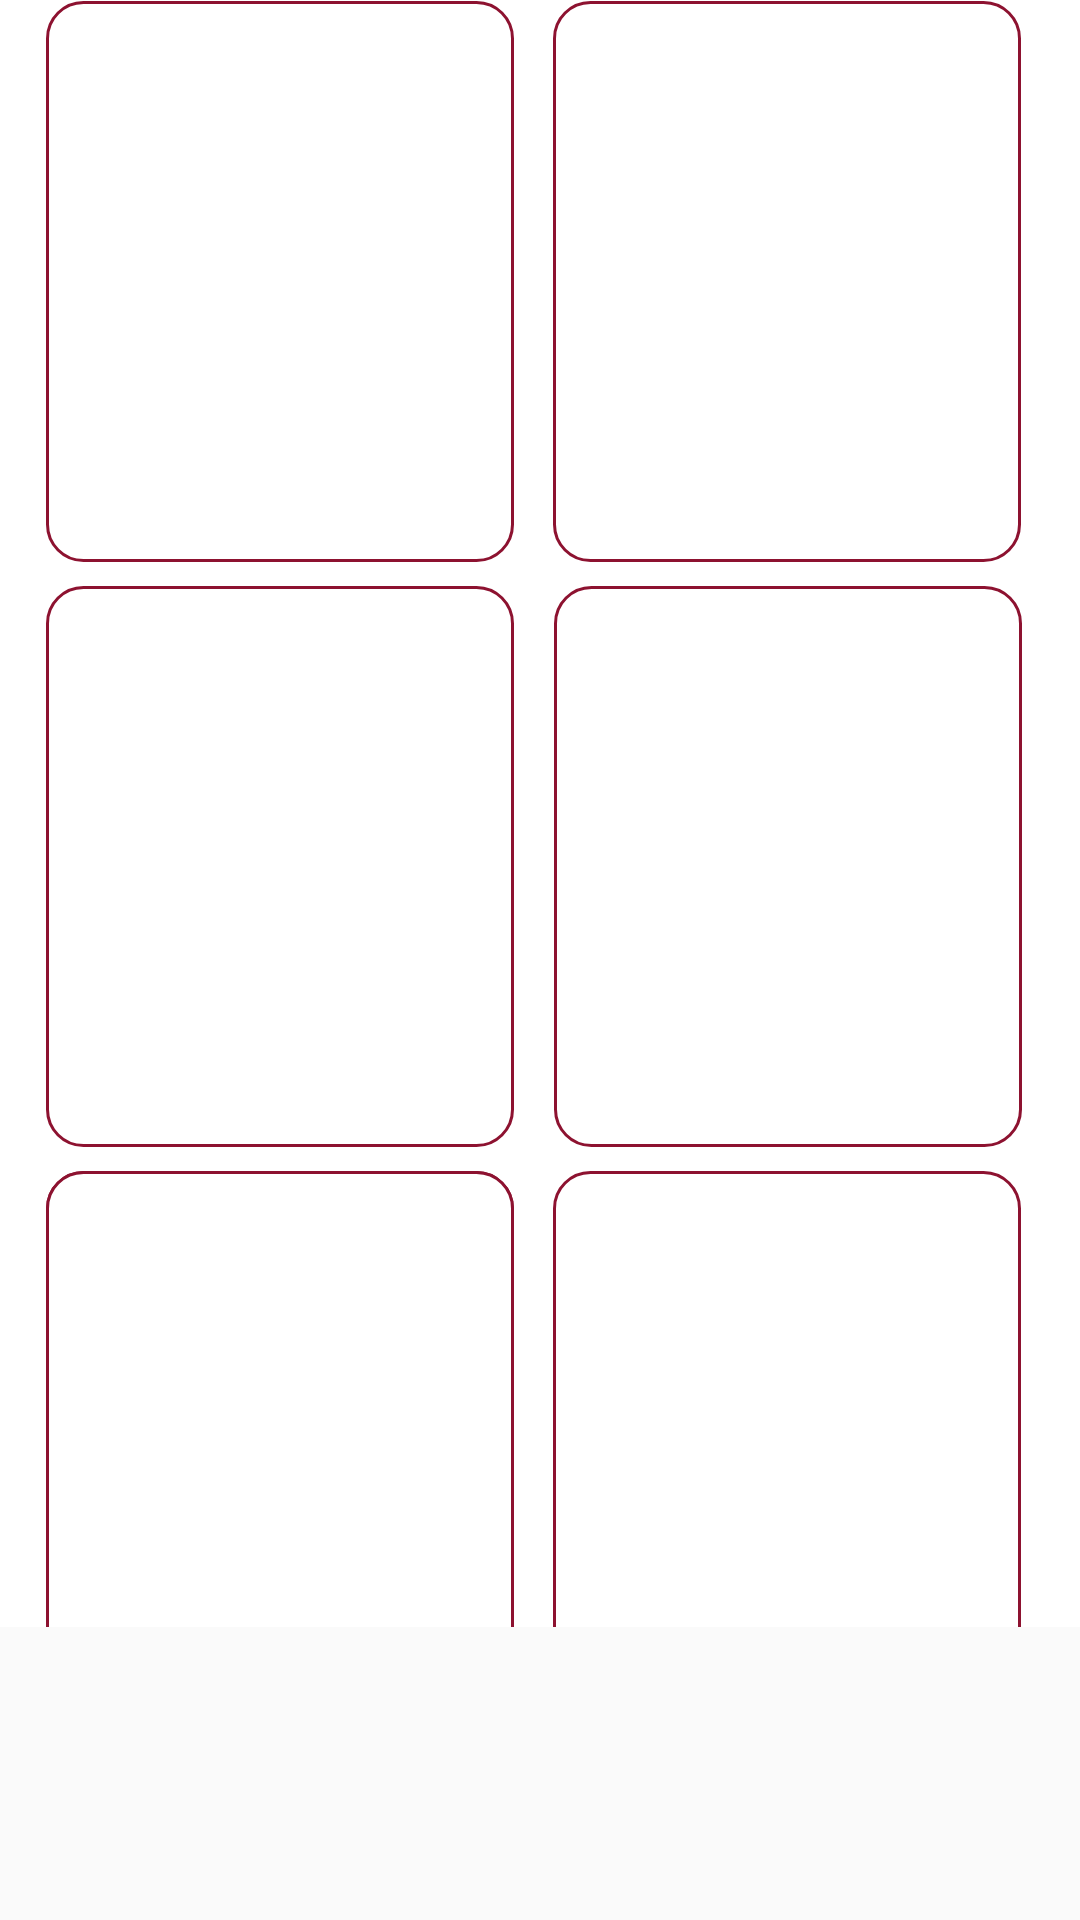

Write the Android layout XML for this screen, with the resource values it uses.
<!-- AndroidManifest.xml: application theme Theme.StAugustineCHSNewApp -->
<!-- res/layout/fragment_cafe.xml -->
<?xml version="1.0" encoding="utf-8"?>
<androidx.constraintlayout.widget.ConstraintLayout xmlns:android="http://schemas.android.com/apk/res/android"
    xmlns:app="http://schemas.android.com/apk/res-auto"
    xmlns:tools="http://schemas.android.com/tools"
    android:layout_width="match_parent"
    android:layout_height="match_parent"
    tools:context=".Cafe">

    

    <ScrollView
        android:layout_width="378dp"
        android:layout_height="606dp"
        android:layout_marginStart="16dp"
        android:layout_marginLeft="16dp"
        android:layout_marginTop="16dp"
        android:layout_marginEnd="16dp"
        android:layout_marginRight="16dp"
        app:layout_constraintEnd_toEndOf="parent"
        app:layout_constraintStart_toStartOf="parent"
        app:layout_constraintTop_toBottomOf="@+id/textView3">

        <androidx.constraintlayout.widget.ConstraintLayout
            android:layout_width="match_parent"
            android:layout_height="wrap_content">

            <TextView
                android:id="@+id/textView11"
                android:layout_width="376dp"
                android:layout_height="680dp"
                android:background="@drawable/section_template"
                android:padding="24dp"
                android:text="Today's Specials"
                android:textAppearance="@style/TextAppearance.AppCompat.Large"
                android:textColor="@color/main"
                android:textStyle="bold"
                app:layout_constraintEnd_toEndOf="parent"
                app:layout_constraintStart_toStartOf="parent"
                app:layout_constraintTop_toTopOf="parent" />

            <ImageView
                android:id="@+id/imageView13"
                android:layout_width="156dp"
                android:layout_height="187dp"
                android:layout_marginStart="24dp"
                android:layout_marginLeft="24dp"
                android:layout_marginTop="64dp"
                android:src="@drawable/individual_songs"
                app:layout_constraintStart_toStartOf="parent"
                app:layout_constraintTop_toTopOf="parent" />

            <ImageView
                android:id="@+id/imageView16"
                android:layout_width="156dp"
                android:layout_height="187dp"
                android:layout_marginStart="24dp"
                android:layout_marginLeft="24dp"
                android:layout_marginTop="8dp"
                android:src="@drawable/individual_songs"
                app:layout_constraintStart_toStartOf="parent"
                app:layout_constraintTop_toBottomOf="@+id/imageView13" />

            <ImageView
                android:id="@+id/imageView18"
                android:layout_width="156dp"
                android:layout_height="187dp"
                android:layout_marginStart="24dp"
                android:layout_marginLeft="24dp"
                android:layout_marginTop="8dp"
                android:src="@drawable/individual_songs"
                app:layout_constraintStart_toStartOf="parent"
                app:layout_constraintTop_toBottomOf="@+id/imageView16" />

            <ImageView
                android:id="@+id/imageView2"
                android:layout_width="156dp"
                android:layout_height="187dp"
                android:layout_marginStart="24dp"
                android:layout_marginLeft="24dp"
                android:layout_marginTop="8dp"
                android:src="@drawable/individual_songs"
                app:layout_constraintStart_toStartOf="parent"
                app:layout_constraintTop_toBottomOf="@+id/imageView16" />

            <ImageView
                android:id="@+id/imageView15"
                android:layout_width="156dp"
                android:layout_height="187dp"
                android:layout_marginStart="8dp"
                android:layout_marginLeft="8dp"
                android:layout_marginTop="64dp"
                android:layout_marginEnd="24dp"
                android:layout_marginRight="24dp"
                android:src="@drawable/individual_songs"
                app:layout_constraintEnd_toEndOf="parent"
                app:layout_constraintStart_toEndOf="@+id/imageView13"
                app:layout_constraintTop_toTopOf="parent" />

            <ImageView
                android:id="@+id/imageView17"
                android:layout_width="156dp"
                android:layout_height="187dp"
                android:layout_marginStart="8dp"
                android:layout_marginLeft="8dp"
                android:layout_marginTop="8dp"
                android:layout_marginEnd="24dp"
                android:layout_marginRight="24dp"
                android:src="@drawable/individual_songs"
                app:layout_constraintEnd_toEndOf="parent"
                app:layout_constraintHorizontal_bias="0.529"
                app:layout_constraintStart_toEndOf="@+id/imageView16"
                app:layout_constraintTop_toBottomOf="@+id/imageView15" />

            <ImageView
                android:id="@+id/imageView19"
                android:layout_width="156dp"
                android:layout_height="187dp"
                android:layout_marginStart="8dp"
                android:layout_marginLeft="8dp"
                android:layout_marginTop="8dp"
                android:layout_marginEnd="24dp"
                android:layout_marginRight="24dp"
                android:src="@drawable/individual_songs"
                app:layout_constraintEnd_toEndOf="parent"
                app:layout_constraintStart_toEndOf="@+id/imageView18"
                app:layout_constraintTop_toBottomOf="@+id/imageView17" />

            <TextView
                android:id="@+id/textView15"
                android:layout_width="378dp"
                android:layout_height="660dp"
                android:layout_marginTop="12dp"
                android:background="@drawable/section_template"
                android:padding="24dp"
                android:text="Menu"
                android:textAppearance="@style/TextAppearance.AppCompat.Large"
                android:textColor="@color/main"
                android:textStyle="bold"
                app:layout_constraintEnd_toEndOf="parent"
                app:layout_constraintHorizontal_bias="0.0"
                app:layout_constraintStart_toStartOf="parent"
                app:layout_constraintTop_toBottomOf="@+id/textView11" />

            <ImageView
                android:id="@+id/imageView3"
                android:layout_width="156dp"
                android:layout_height="187dp"
                android:layout_marginStart="24dp"
                android:layout_marginLeft="24dp"
                android:layout_marginTop="64dp"
                android:src="@drawable/individual_songs"
                app:layout_constraintStart_toStartOf="parent"
                app:layout_constraintTop_toTopOf="@+id/textView15" />

            <ImageView
                android:id="@+id/imageView14"
                android:layout_width="156dp"
                android:layout_height="187dp"
                android:layout_marginStart="16dp"
                android:layout_marginLeft="16dp"
                android:layout_marginTop="64dp"
                android:layout_marginEnd="24dp"
                android:layout_marginRight="24dp"
                android:src="@drawable/individual_songs"
                app:layout_constraintEnd_toEndOf="parent"
                app:layout_constraintStart_toEndOf="@+id/imageView3"
                app:layout_constraintTop_toTopOf="@+id/textView15" />

            <ImageView
                android:id="@+id/imageView8"
                android:layout_width="156dp"
                android:layout_height="187dp"
                android:layout_marginStart="24dp"
                android:layout_marginLeft="24dp"
                android:layout_marginTop="8dp"
                android:src="@drawable/individual_songs"
                app:layout_constraintStart_toStartOf="parent"
                app:layout_constraintTop_toBottomOf="@+id/imageView3" />

            <ImageView
                android:id="@+id/imageView22"
                android:layout_width="156dp"
                android:layout_height="187dp"
                android:layout_marginStart="24dp"
                android:layout_marginLeft="24dp"
                android:layout_marginTop="8dp"
                android:src="@drawable/individual_songs"
                app:layout_constraintStart_toStartOf="parent"
                app:layout_constraintTop_toBottomOf="@+id/imageView3" />

            <ImageView
                android:id="@+id/imageView23"
                android:layout_width="156dp"
                android:layout_height="187dp"
                android:layout_marginStart="24dp"
                android:layout_marginLeft="24dp"
                android:layout_marginTop="8dp"
                android:src="@drawable/individual_songs"
                app:layout_constraintStart_toStartOf="parent"
                app:layout_constraintTop_toBottomOf="@+id/imageView8" />

            <ImageView
                android:id="@+id/imageView21"
                android:layout_width="156dp"
                android:layout_height="187dp"
                android:layout_marginStart="8dp"
                android:layout_marginLeft="8dp"
                android:layout_marginTop="8dp"
                android:layout_marginEnd="24dp"
                android:layout_marginRight="24dp"
                android:src="@drawable/individual_songs"
                app:layout_constraintEnd_toEndOf="@+id/textView15"
                app:layout_constraintStart_toEndOf="@+id/imageView8"
                app:layout_constraintTop_toBottomOf="@+id/imageView14" />

            <ImageView
                android:id="@+id/imageView25"
                android:layout_width="156dp"
                android:layout_height="187dp"
                android:layout_marginStart="8dp"
                android:layout_marginLeft="8dp"
                android:layout_marginTop="8dp"
                android:layout_marginEnd="24dp"
                android:layout_marginRight="24dp"
                android:src="@drawable/individual_songs"
                app:layout_constraintEnd_toEndOf="@+id/textView15"
                app:layout_constraintStart_toEndOf="@+id/imageView23"
                app:layout_constraintTop_toBottomOf="@+id/imageView21" />

        </androidx.constraintlayout.widget.ConstraintLayout>
    </ScrollView>

    <TextView
        android:id="@+id/textView3"
        android:layout_width="match_parent"
        android:layout_height="90dp"
        android:layout_marginStart="16dp"
        android:layout_marginLeft="16dp"
        android:layout_marginTop="10dp"
        android:layout_marginEnd="16dp"
        android:layout_marginRight="16dp"
        android:layout_marginBottom="671dp"

        android:background="@drawable/header_rounded"
        android:gravity="left"
        android:padding="25dp"
        android:text="Cafeteria Menu"
        android:textColor="@color/white"


        android:textSize="25dp"
        app:layout_constraintBottom_toBottomOf="parent"
        app:layout_constraintEnd_toEndOf="parent"
        app:layout_constraintHorizontal_bias="0.0"
        app:layout_constraintStart_toStartOf="parent"
        app:layout_constraintTop_toTopOf="parent"
        app:layout_constraintVertical_bias="0.0" />

</androidx.constraintlayout.widget.ConstraintLayout>
<!-- resources referenced by this layout -->
<resources>
  <color name="main">#8d1230</color>
  <color name="white">#FFFFFFFF</color>
  <!-- drawable header_rounded (drawable) -->
  <?xml version="1.0" encoding="utf-8"?>
  <shape xmlns:android="http://schemas.android.com/apk/res/android"
      android:shape="rectangle">
      <corners android:radius="12dp" />
      <stroke android:width="1dp" android:color="#ff0000" />
      <solid android:color="#8d1230" />
  </shape>
  <!-- drawable individual_songs (drawable) -->
  <?xml version="1.0" encoding="utf-8"?>
  <shape xmlns:android="http://schemas.android.com/apk/res/android"
      android:shape="rectangle">
      <corners android:radius="12dp" />
      <stroke android:width="1dp" android:color="#8d1230" />
      <solid android:color="#ffffff" />
      <padding
          android:left="120dp"
          android:right="120dp"
          android:top="15dp"
          android:bottom="15dp"/>
  </shape>
  <!-- drawable section_template (drawable) -->
  <?xml version="1.0" encoding="utf-8"?>
  <shape xmlns:android="http://schemas.android.com/apk/res/android"
      android:shape="rectangle">
      <corners android:radius="12dp" />
      <stroke android:width="3dp" android:color="#f2f2f2" />
      <solid android:color="#ffffff" />
  </shape>
  <style name="Theme.StAugustineCHSNewApp" parent="Theme.AppCompat.Light.NoActionBar">
          
          <item name="colorPrimary">@color/purple_200</item>
          <item name="colorPrimaryVariant">@color/black</item>
          <item name="colorOnPrimary">@color/white</item>
          
          <item name="colorSecondary">@color/white</item>
          <item name="colorSecondaryVariant">@color/white</item>
          <item name="colorOnSecondary">@color/white</item>
          
          <item name="android:statusBarColor" tools:targetApi="l">?attr/colorPrimaryVariant</item>
          
      </style>
  <color name="purple_200">#d8af1c</color>
  <color name="black">#FF000000</color>
</resources>
